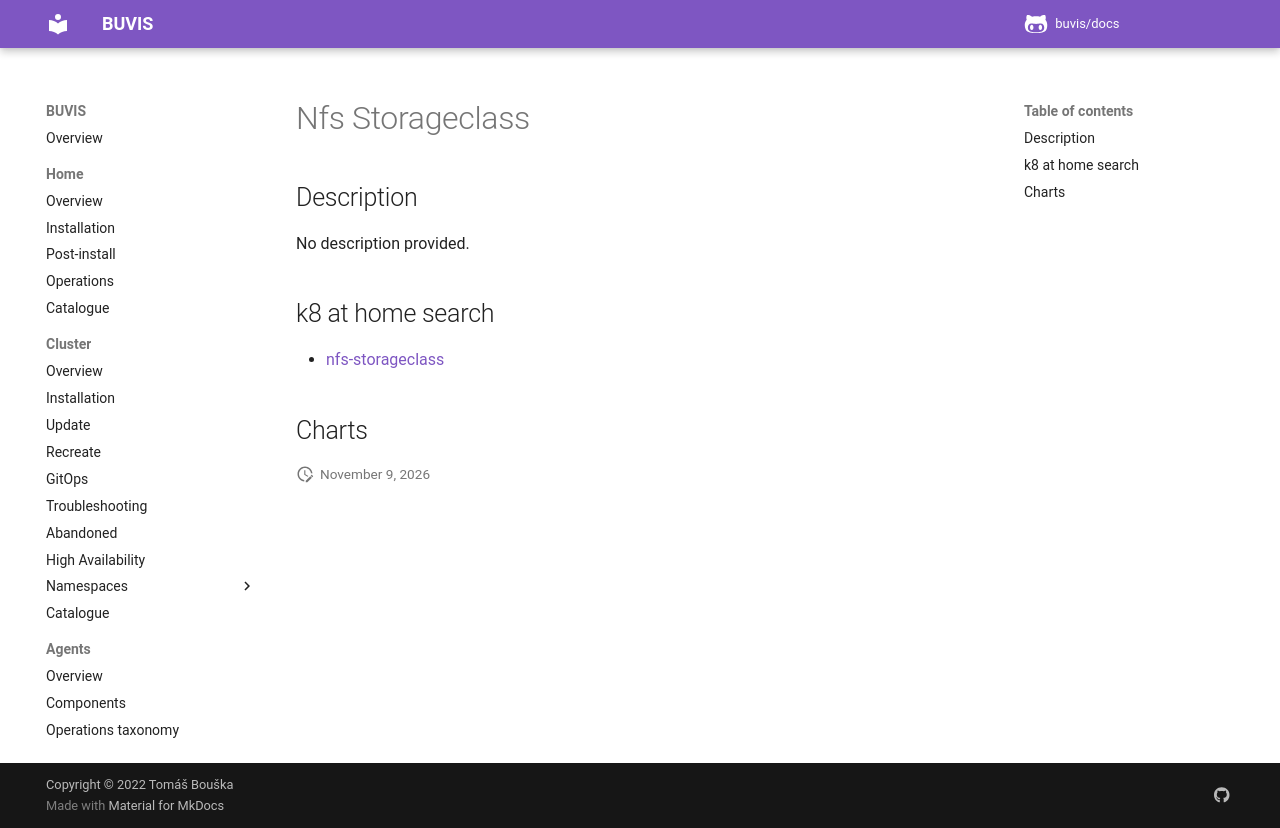

repository: buvis/docs · page: cluster/catalogue/nfs-storageclass/index.html · generator: mkdocs

# Nfs Storageclass

## Description

No description provided.

## k8 at home search

- [nfs-storageclass](https://nanne.dev/k8s-at-home-search/#/nfs-storageclass)

## Charts
